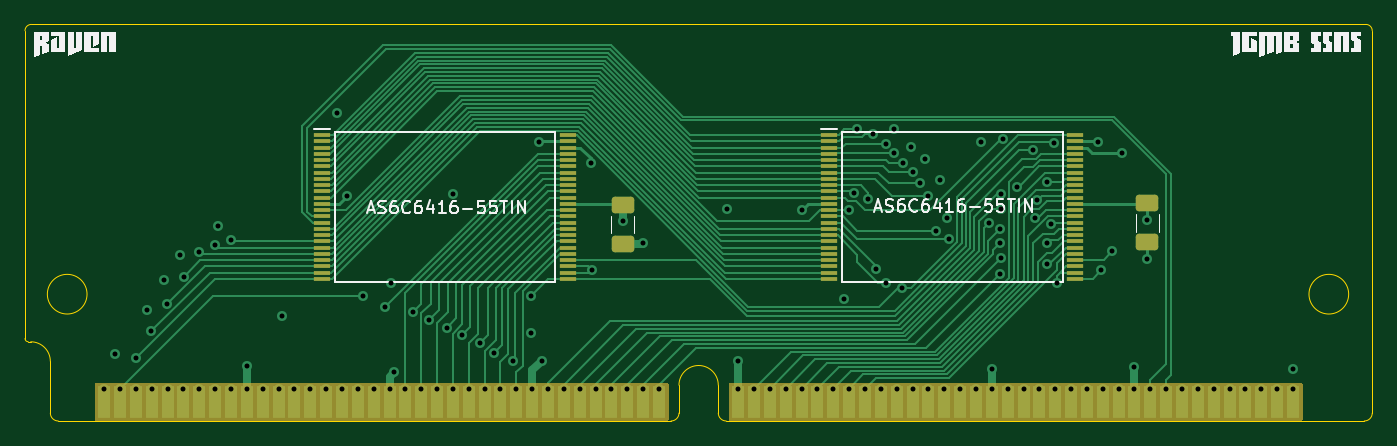
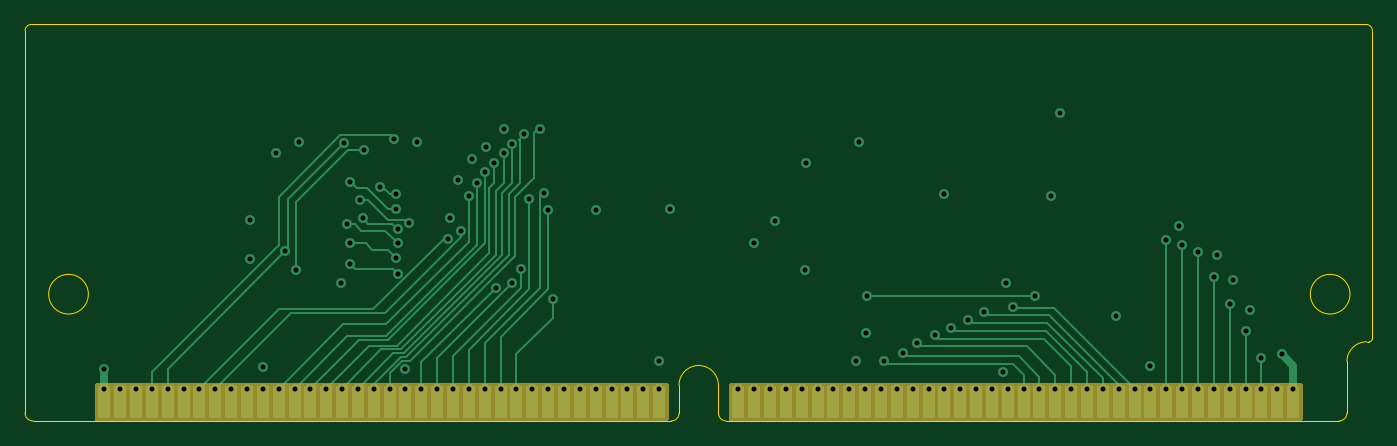
Circuit board: 11 layer files. Board 108.0 x 31.8 mm.
- bottom_copper: simm72_ram_16M55-B_Cu.gbl (15044 bytes)
- bottom_mask: simm72_ram_16M55-B_Mask.gbs (3264 bytes)
- paste: simm72_ram_16M55-B_Paste.gbp (2353 bytes)
- bottom_silk: simm72_ram_16M55-B_Silkscreen.gbo (3274 bytes)
- outline: simm72_ram_16M55-Edge_Cuts.gm1 (2016 bytes)
- top_copper: simm72_ram_16M55-F_Cu.gtl (33993 bytes)
- top_mask: simm72_ram_16M55-F_Mask.gts (6450 bytes)
- paste: simm72_ram_16M55-F_Paste.gtp (5539 bytes)
- top_silk: simm72_ram_16M55-F_Silkscreen.gto (25586 bytes)
- drill: simm72_ram_16M55-NPTH.drl (287 bytes)
- drill: simm72_ram_16M55-PTH.drl (3099 bytes)

=== bottom_copper: simm72_ram_16M55-B_Cu.gbl (15044 bytes, source omitted) ===
=== bottom_mask: simm72_ram_16M55-B_Mask.gbs ===
G04 #@! TF.GenerationSoftware,KiCad,Pcbnew,7.0.9*
G04 #@! TF.CreationDate,2024-01-22T22:35:46+01:00*
G04 #@! TF.ProjectId,simm72,73696d6d-3732-42e6-9b69-6361645f7063,A*
G04 #@! TF.SameCoordinates,Original*
G04 #@! TF.FileFunction,Soldermask,Bot*
G04 #@! TF.FilePolarity,Negative*
%FSLAX46Y46*%
G04 Gerber Fmt 4.6, Leading zero omitted, Abs format (unit mm)*
G04 Created by KiCad (PCBNEW 7.0.9) date 2024-01-22 22:35:46*
%MOMM*%
%LPD*%
G01*
G04 APERTURE LIST*
%ADD10R,1.040000X2.540000*%
G04 APERTURE END LIST*
D10*
X57375000Y-113921000D03*
X58645000Y-113921000D03*
X59915000Y-113921000D03*
X61185000Y-113921000D03*
X62455000Y-113921000D03*
X63725000Y-113921000D03*
X64995000Y-113921000D03*
X66265000Y-113921000D03*
X67535000Y-113921000D03*
X68805000Y-113921000D03*
X70075000Y-113921000D03*
X71345000Y-113921000D03*
X72615000Y-113921000D03*
X73885000Y-113921000D03*
X75155000Y-113921000D03*
X76425000Y-113921000D03*
X77695000Y-113921000D03*
X78965000Y-113921000D03*
X80235000Y-113921000D03*
X81505000Y-113921000D03*
X82775000Y-113921000D03*
X84045000Y-113921000D03*
X85315000Y-113921000D03*
X86585000Y-113921000D03*
X87855000Y-113921000D03*
X89125000Y-113921000D03*
X90395000Y-113921000D03*
X91665000Y-113921000D03*
X92935000Y-113921000D03*
X94205000Y-113921000D03*
X95475000Y-113921000D03*
X96745000Y-113921000D03*
X98015000Y-113921000D03*
X99285000Y-113921000D03*
X100555000Y-113921000D03*
X101825000Y-113921000D03*
X108175000Y-113921000D03*
X109445000Y-113921000D03*
X110715000Y-113921000D03*
X111985000Y-113921000D03*
X113255000Y-113921000D03*
X114525000Y-113921000D03*
X115795000Y-113921000D03*
X117065000Y-113921000D03*
X118335000Y-113921000D03*
X119605000Y-113921000D03*
X120875000Y-113921000D03*
X122145000Y-113921000D03*
X123415000Y-113921000D03*
X124685000Y-113921000D03*
X125955000Y-113921000D03*
X127225000Y-113921000D03*
X128495000Y-113921000D03*
X129765000Y-113921000D03*
X131035000Y-113921000D03*
X132305000Y-113921000D03*
X133575000Y-113921000D03*
X134845000Y-113921000D03*
X136115000Y-113921000D03*
X137385000Y-113921000D03*
X138655000Y-113921000D03*
X139925000Y-113921000D03*
X141195000Y-113921000D03*
X142465000Y-113921000D03*
X143735000Y-113921000D03*
X145005000Y-113921000D03*
X146275000Y-113921000D03*
X147545000Y-113921000D03*
X148815000Y-113921000D03*
X150085000Y-113921000D03*
X151355000Y-113921000D03*
X152625000Y-113921000D03*
G36*
X102530039Y-112391285D02*
G01*
X102575794Y-112444089D01*
X102587000Y-112495600D01*
X102587000Y-115321000D01*
X102567315Y-115388039D01*
X102514511Y-115433794D01*
X102463000Y-115445000D01*
X56737000Y-115445000D01*
X56669961Y-115425315D01*
X56624206Y-115372511D01*
X56613000Y-115321000D01*
X56613000Y-112495600D01*
X56632685Y-112428561D01*
X56685489Y-112382806D01*
X56737000Y-112371600D01*
X102463000Y-112371600D01*
X102530039Y-112391285D01*
G37*
G36*
X153330039Y-112391285D02*
G01*
X153375794Y-112444089D01*
X153387000Y-112495600D01*
X153387000Y-115321000D01*
X153367315Y-115388039D01*
X153314511Y-115433794D01*
X153263000Y-115445000D01*
X107537000Y-115445000D01*
X107469961Y-115425315D01*
X107424206Y-115372511D01*
X107413000Y-115321000D01*
X107413000Y-112495600D01*
X107432685Y-112428561D01*
X107485489Y-112382806D01*
X107537000Y-112371600D01*
X153263000Y-112371600D01*
X153330039Y-112391285D01*
G37*
M02*

=== paste: simm72_ram_16M55-B_Paste.gbp ===
G04 #@! TF.GenerationSoftware,KiCad,Pcbnew,7.0.9*
G04 #@! TF.CreationDate,2024-01-22T22:35:46+01:00*
G04 #@! TF.ProjectId,simm72,73696d6d-3732-42e6-9b69-6361645f7063,A*
G04 #@! TF.SameCoordinates,Original*
G04 #@! TF.FileFunction,Paste,Bot*
G04 #@! TF.FilePolarity,Positive*
%FSLAX46Y46*%
G04 Gerber Fmt 4.6, Leading zero omitted, Abs format (unit mm)*
G04 Created by KiCad (PCBNEW 7.0.9) date 2024-01-22 22:35:46*
%MOMM*%
%LPD*%
G01*
G04 APERTURE LIST*
%ADD10R,1.040000X2.540000*%
G04 APERTURE END LIST*
D10*
X57375000Y-113921000D03*
X58645000Y-113921000D03*
X59915000Y-113921000D03*
X61185000Y-113921000D03*
X62455000Y-113921000D03*
X63725000Y-113921000D03*
X64995000Y-113921000D03*
X66265000Y-113921000D03*
X67535000Y-113921000D03*
X68805000Y-113921000D03*
X70075000Y-113921000D03*
X71345000Y-113921000D03*
X72615000Y-113921000D03*
X73885000Y-113921000D03*
X75155000Y-113921000D03*
X76425000Y-113921000D03*
X77695000Y-113921000D03*
X78965000Y-113921000D03*
X80235000Y-113921000D03*
X81505000Y-113921000D03*
X82775000Y-113921000D03*
X84045000Y-113921000D03*
X85315000Y-113921000D03*
X86585000Y-113921000D03*
X87855000Y-113921000D03*
X89125000Y-113921000D03*
X90395000Y-113921000D03*
X91665000Y-113921000D03*
X92935000Y-113921000D03*
X94205000Y-113921000D03*
X95475000Y-113921000D03*
X96745000Y-113921000D03*
X98015000Y-113921000D03*
X99285000Y-113921000D03*
X100555000Y-113921000D03*
X101825000Y-113921000D03*
X108175000Y-113921000D03*
X109445000Y-113921000D03*
X110715000Y-113921000D03*
X111985000Y-113921000D03*
X113255000Y-113921000D03*
X114525000Y-113921000D03*
X115795000Y-113921000D03*
X117065000Y-113921000D03*
X118335000Y-113921000D03*
X119605000Y-113921000D03*
X120875000Y-113921000D03*
X122145000Y-113921000D03*
X123415000Y-113921000D03*
X124685000Y-113921000D03*
X125955000Y-113921000D03*
X127225000Y-113921000D03*
X128495000Y-113921000D03*
X129765000Y-113921000D03*
X131035000Y-113921000D03*
X132305000Y-113921000D03*
X133575000Y-113921000D03*
X134845000Y-113921000D03*
X136115000Y-113921000D03*
X137385000Y-113921000D03*
X138655000Y-113921000D03*
X139925000Y-113921000D03*
X141195000Y-113921000D03*
X142465000Y-113921000D03*
X143735000Y-113921000D03*
X145005000Y-113921000D03*
X146275000Y-113921000D03*
X147545000Y-113921000D03*
X148815000Y-113921000D03*
X150085000Y-113921000D03*
X151355000Y-113921000D03*
X152625000Y-113921000D03*
M02*

=== bottom_silk: simm72_ram_16M55-B_Silkscreen.gbo ===
G04 #@! TF.GenerationSoftware,KiCad,Pcbnew,7.0.9*
G04 #@! TF.CreationDate,2024-01-22T22:35:46+01:00*
G04 #@! TF.ProjectId,simm72,73696d6d-3732-42e6-9b69-6361645f7063,A*
G04 #@! TF.SameCoordinates,Original*
G04 #@! TF.FileFunction,Legend,Bot*
G04 #@! TF.FilePolarity,Positive*
%FSLAX46Y46*%
G04 Gerber Fmt 4.6, Leading zero omitted, Abs format (unit mm)*
G04 Created by KiCad (PCBNEW 7.0.9) date 2024-01-22 22:35:46*
%MOMM*%
%LPD*%
G01*
G04 APERTURE LIST*
%ADD10R,1.040000X2.540000*%
G04 APERTURE END LIST*
%LPC*%
D10*
X57375000Y-113921000D03*
X58645000Y-113921000D03*
X59915000Y-113921000D03*
X61185000Y-113921000D03*
X62455000Y-113921000D03*
X63725000Y-113921000D03*
X64995000Y-113921000D03*
X66265000Y-113921000D03*
X67535000Y-113921000D03*
X68805000Y-113921000D03*
X70075000Y-113921000D03*
X71345000Y-113921000D03*
X72615000Y-113921000D03*
X73885000Y-113921000D03*
X75155000Y-113921000D03*
X76425000Y-113921000D03*
X77695000Y-113921000D03*
X78965000Y-113921000D03*
X80235000Y-113921000D03*
X81505000Y-113921000D03*
X82775000Y-113921000D03*
X84045000Y-113921000D03*
X85315000Y-113921000D03*
X86585000Y-113921000D03*
X87855000Y-113921000D03*
X89125000Y-113921000D03*
X90395000Y-113921000D03*
X91665000Y-113921000D03*
X92935000Y-113921000D03*
X94205000Y-113921000D03*
X95475000Y-113921000D03*
X96745000Y-113921000D03*
X98015000Y-113921000D03*
X99285000Y-113921000D03*
X100555000Y-113921000D03*
X101825000Y-113921000D03*
X108175000Y-113921000D03*
X109445000Y-113921000D03*
X110715000Y-113921000D03*
X111985000Y-113921000D03*
X113255000Y-113921000D03*
X114525000Y-113921000D03*
X115795000Y-113921000D03*
X117065000Y-113921000D03*
X118335000Y-113921000D03*
X119605000Y-113921000D03*
X120875000Y-113921000D03*
X122145000Y-113921000D03*
X123415000Y-113921000D03*
X124685000Y-113921000D03*
X125955000Y-113921000D03*
X127225000Y-113921000D03*
X128495000Y-113921000D03*
X129765000Y-113921000D03*
X131035000Y-113921000D03*
X132305000Y-113921000D03*
X133575000Y-113921000D03*
X134845000Y-113921000D03*
X136115000Y-113921000D03*
X137385000Y-113921000D03*
X138655000Y-113921000D03*
X139925000Y-113921000D03*
X141195000Y-113921000D03*
X142465000Y-113921000D03*
X143735000Y-113921000D03*
X145005000Y-113921000D03*
X146275000Y-113921000D03*
X147545000Y-113921000D03*
X148815000Y-113921000D03*
X150085000Y-113921000D03*
X151355000Y-113921000D03*
X152625000Y-113921000D03*
G36*
X102530039Y-112391285D02*
G01*
X102575794Y-112444089D01*
X102587000Y-112495600D01*
X102587000Y-115321000D01*
X102567315Y-115388039D01*
X102514511Y-115433794D01*
X102463000Y-115445000D01*
X56737000Y-115445000D01*
X56669961Y-115425315D01*
X56624206Y-115372511D01*
X56613000Y-115321000D01*
X56613000Y-112495600D01*
X56632685Y-112428561D01*
X56685489Y-112382806D01*
X56737000Y-112371600D01*
X102463000Y-112371600D01*
X102530039Y-112391285D01*
G37*
G36*
X153330039Y-112391285D02*
G01*
X153375794Y-112444089D01*
X153387000Y-112495600D01*
X153387000Y-115321000D01*
X153367315Y-115388039D01*
X153314511Y-115433794D01*
X153263000Y-115445000D01*
X107537000Y-115445000D01*
X107469961Y-115425315D01*
X107424206Y-115372511D01*
X107413000Y-115321000D01*
X107413000Y-112495600D01*
X107432685Y-112428561D01*
X107485489Y-112382806D01*
X107537000Y-112371600D01*
X153263000Y-112371600D01*
X153330039Y-112391285D01*
G37*
%LPD*%
M02*

=== outline: simm72_ram_16M55-Edge_Cuts.gm1 ===
G04 #@! TF.GenerationSoftware,KiCad,Pcbnew,7.0.9*
G04 #@! TF.CreationDate,2024-01-22T22:35:46+01:00*
G04 #@! TF.ProjectId,simm72,73696d6d-3732-42e6-9b69-6361645f7063,A*
G04 #@! TF.SameCoordinates,Original*
G04 #@! TF.FileFunction,Profile,NP*
%FSLAX46Y46*%
G04 Gerber Fmt 4.6, Leading zero omitted, Abs format (unit mm)*
G04 Created by KiCad (PCBNEW 7.0.9) date 2024-01-22 22:35:46*
%MOMM*%
%LPD*%
G01*
G04 APERTURE LIST*
G04 #@! TA.AperFunction,Profile*
%ADD10C,0.050000*%
G04 #@! TD*
G04 APERTURE END LIST*
D10*
X51533000Y-83669600D02*
G75*
G03*
X51025000Y-84177600I0J-508000D01*
G01*
X158975000Y-84177600D02*
G75*
G03*
X158467000Y-83669600I-508000J0D01*
G01*
X158975000Y-84177600D02*
X158975800Y-102745000D01*
X51025000Y-84177600D02*
X51025800Y-102745000D01*
X158467000Y-83669600D02*
X51533000Y-83669600D01*
X51025800Y-102745000D02*
X51025800Y-108841000D01*
X51279800Y-109095000D02*
X51485800Y-109099793D01*
X53055800Y-114810000D02*
X53055800Y-110665000D01*
X102791000Y-115445000D02*
X53690800Y-115445000D01*
X103426000Y-114810000D02*
X103426000Y-112574800D01*
X106575600Y-114810000D02*
X106575600Y-112574800D01*
X107210600Y-115445000D02*
X157705800Y-115445000D01*
X158340800Y-115445000D02*
X157705800Y-115445000D01*
X158975800Y-102745000D02*
X158975800Y-114175000D01*
X158975800Y-114810000D02*
X158975800Y-114175000D01*
X51025800Y-108841000D02*
G75*
G03*
X51279800Y-109095000I254000J0D01*
G01*
X53055800Y-110665000D02*
G75*
G03*
X51485800Y-109099793I-1570000J-4800D01*
G01*
X53055800Y-114810000D02*
G75*
G03*
X53690800Y-115445000I635000J0D01*
G01*
X106575600Y-112574800D02*
G75*
G03*
X103426000Y-112574800I-1574800J0D01*
G01*
X102791000Y-115445000D02*
G75*
G03*
X103426000Y-114810000I0J635000D01*
G01*
X106575600Y-114810000D02*
G75*
G03*
X107210600Y-115445000I635000J0D01*
G01*
X158340800Y-115445000D02*
G75*
G03*
X158975800Y-114810000I0J635000D01*
G01*
X55995324Y-105285000D02*
G75*
G03*
X55995324Y-105285000I-1589524J0D01*
G01*
X157086000Y-105285000D02*
G75*
G03*
X157086000Y-105285000I-1590000J0D01*
G01*
M02*

=== top_copper: simm72_ram_16M55-F_Cu.gtl (33993 bytes, source omitted) ===
=== top_mask: simm72_ram_16M55-F_Mask.gts ===
G04 #@! TF.GenerationSoftware,KiCad,Pcbnew,7.0.9*
G04 #@! TF.CreationDate,2024-01-22T22:35:46+01:00*
G04 #@! TF.ProjectId,simm72,73696d6d-3732-42e6-9b69-6361645f7063,A*
G04 #@! TF.SameCoordinates,Original*
G04 #@! TF.FileFunction,Soldermask,Top*
G04 #@! TF.FilePolarity,Negative*
%FSLAX46Y46*%
G04 Gerber Fmt 4.6, Leading zero omitted, Abs format (unit mm)*
G04 Created by KiCad (PCBNEW 7.0.9) date 2024-01-22 22:35:46*
%MOMM*%
%LPD*%
G01*
G04 APERTURE LIST*
G04 Aperture macros list*
%AMRoundRect*
0 Rectangle with rounded corners*
0 $1 Rounding radius*
0 $2 $3 $4 $5 $6 $7 $8 $9 X,Y pos of 4 corners*
0 Add a 4 corners polygon primitive as box body*
4,1,4,$2,$3,$4,$5,$6,$7,$8,$9,$2,$3,0*
0 Add four circle primitives for the rounded corners*
1,1,$1+$1,$2,$3*
1,1,$1+$1,$4,$5*
1,1,$1+$1,$6,$7*
1,1,$1+$1,$8,$9*
0 Add four rect primitives between the rounded corners*
20,1,$1+$1,$2,$3,$4,$5,0*
20,1,$1+$1,$4,$5,$6,$7,0*
20,1,$1+$1,$6,$7,$8,$9,0*
20,1,$1+$1,$8,$9,$2,$3,0*%
G04 Aperture macros list end*
%ADD10R,1.040000X2.540000*%
%ADD11R,1.300000X0.300000*%
%ADD12RoundRect,0.250000X-0.650000X0.412500X-0.650000X-0.412500X0.650000X-0.412500X0.650000X0.412500X0*%
G04 APERTURE END LIST*
D10*
X57375000Y-113921000D03*
X58645000Y-113921000D03*
X59915000Y-113921000D03*
X61185000Y-113921000D03*
X62455000Y-113921000D03*
X63725000Y-113921000D03*
X64995000Y-113921000D03*
X66265000Y-113921000D03*
X67535000Y-113921000D03*
X68805000Y-113921000D03*
X70075000Y-113921000D03*
X71345000Y-113921000D03*
X72615000Y-113921000D03*
X73885000Y-113921000D03*
X75155000Y-113921000D03*
X76425000Y-113921000D03*
X77695000Y-113921000D03*
X78965000Y-113921000D03*
X80235000Y-113921000D03*
X81505000Y-113921000D03*
X82775000Y-113921000D03*
X84045000Y-113921000D03*
X85315000Y-113921000D03*
X86585000Y-113921000D03*
X87855000Y-113921000D03*
X89125000Y-113921000D03*
X90395000Y-113921000D03*
X91665000Y-113921000D03*
X92935000Y-113921000D03*
X94205000Y-113921000D03*
X95475000Y-113921000D03*
X96745000Y-113921000D03*
X98015000Y-113921000D03*
X99285000Y-113921000D03*
X100555000Y-113921000D03*
X101825000Y-113921000D03*
X108175000Y-113921000D03*
X109445000Y-113921000D03*
X110715000Y-113921000D03*
X111985000Y-113921000D03*
X113255000Y-113921000D03*
X114525000Y-113921000D03*
X115795000Y-113921000D03*
X117065000Y-113921000D03*
X118335000Y-113921000D03*
X119605000Y-113921000D03*
X120875000Y-113921000D03*
X122145000Y-113921000D03*
X123415000Y-113921000D03*
X124685000Y-113921000D03*
X125955000Y-113921000D03*
X127225000Y-113921000D03*
X128495000Y-113921000D03*
X129765000Y-113921000D03*
X131035000Y-113921000D03*
X132305000Y-113921000D03*
X133575000Y-113921000D03*
X134845000Y-113921000D03*
X136115000Y-113921000D03*
X137385000Y-113921000D03*
X138655000Y-113921000D03*
X139925000Y-113921000D03*
X141195000Y-113921000D03*
X142465000Y-113921000D03*
X143735000Y-113921000D03*
X145005000Y-113921000D03*
X146275000Y-113921000D03*
X147545000Y-113921000D03*
X148815000Y-113921000D03*
X150085000Y-113921000D03*
X151355000Y-113921000D03*
X152625000Y-113921000D03*
D11*
X74830000Y-92550000D03*
X74830000Y-93050000D03*
X74830000Y-93550000D03*
X74830000Y-94050000D03*
X74830000Y-94550000D03*
X74830000Y-95050000D03*
X74830000Y-95550000D03*
X74830000Y-96050000D03*
X74830000Y-96550000D03*
X74830000Y-97050000D03*
X74830000Y-97550000D03*
X74830000Y-98050000D03*
X74830000Y-98550000D03*
X74830000Y-99050000D03*
X74830000Y-99550000D03*
X74830000Y-100050000D03*
X74830000Y-100550000D03*
X74830000Y-101050000D03*
X74830000Y-101550000D03*
X74830000Y-102050000D03*
X74830000Y-102550000D03*
X74830000Y-103050000D03*
X74830000Y-103550000D03*
X74830000Y-104050000D03*
X94530000Y-104050000D03*
X94530000Y-103550000D03*
X94530000Y-103050000D03*
X94530000Y-102550000D03*
X94530000Y-102050000D03*
X94530000Y-101550000D03*
X94530000Y-101050000D03*
X94530000Y-100550000D03*
X94530000Y-100050000D03*
X94530000Y-99550000D03*
X94530000Y-99050000D03*
X94530000Y-98550000D03*
X94530000Y-98050000D03*
X94530000Y-97550000D03*
X94530000Y-97050000D03*
X94530000Y-96550000D03*
X94530000Y-96050000D03*
X94530000Y-95550000D03*
X94530000Y-95050000D03*
X94530000Y-94550000D03*
X94530000Y-94050000D03*
X94530000Y-93550000D03*
X94530000Y-93050000D03*
X94530000Y-92550000D03*
D12*
X140941000Y-98007500D03*
X140941000Y-101132500D03*
D11*
X115470000Y-92550000D03*
X115470000Y-93050000D03*
X115470000Y-93550000D03*
X115470000Y-94050000D03*
X115470000Y-94550000D03*
X115470000Y-95050000D03*
X115470000Y-95550000D03*
X115470000Y-96050000D03*
X115470000Y-96550000D03*
X115470000Y-97050000D03*
X115470000Y-97550000D03*
X115470000Y-98050000D03*
X115470000Y-98550000D03*
X115470000Y-99050000D03*
X115470000Y-99550000D03*
X115470000Y-100050000D03*
X115470000Y-100550000D03*
X115470000Y-101050000D03*
X115470000Y-101550000D03*
X115470000Y-102050000D03*
X115470000Y-102550000D03*
X115470000Y-103050000D03*
X115470000Y-103550000D03*
X115470000Y-104050000D03*
X135170000Y-104050000D03*
X135170000Y-103550000D03*
X135170000Y-103050000D03*
X135170000Y-102550000D03*
X135170000Y-102050000D03*
X135170000Y-101550000D03*
X135170000Y-101050000D03*
X135170000Y-100550000D03*
X135170000Y-100050000D03*
X135170000Y-99550000D03*
X135170000Y-99050000D03*
X135170000Y-98550000D03*
X135170000Y-98050000D03*
X135170000Y-97550000D03*
X135170000Y-97050000D03*
X135170000Y-96550000D03*
X135170000Y-96050000D03*
X135170000Y-95550000D03*
X135170000Y-95050000D03*
X135170000Y-94550000D03*
X135170000Y-94050000D03*
X135170000Y-93550000D03*
X135170000Y-93050000D03*
X135170000Y-92550000D03*
D12*
X98904000Y-98134500D03*
X98904000Y-101259500D03*
G36*
X102530039Y-112391285D02*
G01*
X102575794Y-112444089D01*
X102587000Y-112495600D01*
X102587000Y-115321000D01*
X102567315Y-115388039D01*
X102514511Y-115433794D01*
X102463000Y-115445000D01*
X56737000Y-115445000D01*
X56669961Y-115425315D01*
X56624206Y-115372511D01*
X56613000Y-115321000D01*
X56613000Y-112495600D01*
X56632685Y-112428561D01*
X56685489Y-112382806D01*
X56737000Y-112371600D01*
X102463000Y-112371600D01*
X102530039Y-112391285D01*
G37*
G36*
X153330039Y-112391285D02*
G01*
X153375794Y-112444089D01*
X153387000Y-112495600D01*
X153387000Y-115321000D01*
X153367315Y-115388039D01*
X153314511Y-115433794D01*
X153263000Y-115445000D01*
X107537000Y-115445000D01*
X107469961Y-115425315D01*
X107424206Y-115372511D01*
X107413000Y-115321000D01*
X107413000Y-112495600D01*
X107432685Y-112428561D01*
X107485489Y-112382806D01*
X107537000Y-112371600D01*
X153263000Y-112371600D01*
X153330039Y-112391285D01*
G37*
M02*

=== paste: simm72_ram_16M55-F_Paste.gtp ===
G04 #@! TF.GenerationSoftware,KiCad,Pcbnew,7.0.9*
G04 #@! TF.CreationDate,2024-01-22T22:35:46+01:00*
G04 #@! TF.ProjectId,simm72,73696d6d-3732-42e6-9b69-6361645f7063,A*
G04 #@! TF.SameCoordinates,Original*
G04 #@! TF.FileFunction,Paste,Top*
G04 #@! TF.FilePolarity,Positive*
%FSLAX46Y46*%
G04 Gerber Fmt 4.6, Leading zero omitted, Abs format (unit mm)*
G04 Created by KiCad (PCBNEW 7.0.9) date 2024-01-22 22:35:46*
%MOMM*%
%LPD*%
G01*
G04 APERTURE LIST*
G04 Aperture macros list*
%AMRoundRect*
0 Rectangle with rounded corners*
0 $1 Rounding radius*
0 $2 $3 $4 $5 $6 $7 $8 $9 X,Y pos of 4 corners*
0 Add a 4 corners polygon primitive as box body*
4,1,4,$2,$3,$4,$5,$6,$7,$8,$9,$2,$3,0*
0 Add four circle primitives for the rounded corners*
1,1,$1+$1,$2,$3*
1,1,$1+$1,$4,$5*
1,1,$1+$1,$6,$7*
1,1,$1+$1,$8,$9*
0 Add four rect primitives between the rounded corners*
20,1,$1+$1,$2,$3,$4,$5,0*
20,1,$1+$1,$4,$5,$6,$7,0*
20,1,$1+$1,$6,$7,$8,$9,0*
20,1,$1+$1,$8,$9,$2,$3,0*%
G04 Aperture macros list end*
%ADD10R,1.040000X2.540000*%
%ADD11R,1.300000X0.300000*%
%ADD12RoundRect,0.250000X-0.650000X0.412500X-0.650000X-0.412500X0.650000X-0.412500X0.650000X0.412500X0*%
G04 APERTURE END LIST*
D10*
X57375000Y-113921000D03*
X58645000Y-113921000D03*
X59915000Y-113921000D03*
X61185000Y-113921000D03*
X62455000Y-113921000D03*
X63725000Y-113921000D03*
X64995000Y-113921000D03*
X66265000Y-113921000D03*
X67535000Y-113921000D03*
X68805000Y-113921000D03*
X70075000Y-113921000D03*
X71345000Y-113921000D03*
X72615000Y-113921000D03*
X73885000Y-113921000D03*
X75155000Y-113921000D03*
X76425000Y-113921000D03*
X77695000Y-113921000D03*
X78965000Y-113921000D03*
X80235000Y-113921000D03*
X81505000Y-113921000D03*
X82775000Y-113921000D03*
X84045000Y-113921000D03*
X85315000Y-113921000D03*
X86585000Y-113921000D03*
X87855000Y-113921000D03*
X89125000Y-113921000D03*
X90395000Y-113921000D03*
X91665000Y-113921000D03*
X92935000Y-113921000D03*
X94205000Y-113921000D03*
X95475000Y-113921000D03*
X96745000Y-113921000D03*
X98015000Y-113921000D03*
X99285000Y-113921000D03*
X100555000Y-113921000D03*
X101825000Y-113921000D03*
X108175000Y-113921000D03*
X109445000Y-113921000D03*
X110715000Y-113921000D03*
X111985000Y-113921000D03*
X113255000Y-113921000D03*
X114525000Y-113921000D03*
X115795000Y-113921000D03*
X117065000Y-113921000D03*
X118335000Y-113921000D03*
X119605000Y-113921000D03*
X120875000Y-113921000D03*
X122145000Y-113921000D03*
X123415000Y-113921000D03*
X124685000Y-113921000D03*
X125955000Y-113921000D03*
X127225000Y-113921000D03*
X128495000Y-113921000D03*
X129765000Y-113921000D03*
X131035000Y-113921000D03*
X132305000Y-113921000D03*
X133575000Y-113921000D03*
X134845000Y-113921000D03*
X136115000Y-113921000D03*
X137385000Y-113921000D03*
X138655000Y-113921000D03*
X139925000Y-113921000D03*
X141195000Y-113921000D03*
X142465000Y-113921000D03*
X143735000Y-113921000D03*
X145005000Y-113921000D03*
X146275000Y-113921000D03*
X147545000Y-113921000D03*
X148815000Y-113921000D03*
X150085000Y-113921000D03*
X151355000Y-113921000D03*
X152625000Y-113921000D03*
D11*
X74830000Y-92550000D03*
X74830000Y-93050000D03*
X74830000Y-93550000D03*
X74830000Y-94050000D03*
X74830000Y-94550000D03*
X74830000Y-95050000D03*
X74830000Y-95550000D03*
X74830000Y-96050000D03*
X74830000Y-96550000D03*
X74830000Y-97050000D03*
X74830000Y-97550000D03*
X74830000Y-98050000D03*
X74830000Y-98550000D03*
X74830000Y-99050000D03*
X74830000Y-99550000D03*
X74830000Y-100050000D03*
X74830000Y-100550000D03*
X74830000Y-101050000D03*
X74830000Y-101550000D03*
X74830000Y-102050000D03*
X74830000Y-102550000D03*
X74830000Y-103050000D03*
X74830000Y-103550000D03*
X74830000Y-104050000D03*
X94530000Y-104050000D03*
X94530000Y-103550000D03*
X94530000Y-103050000D03*
X94530000Y-102550000D03*
X94530000Y-102050000D03*
X94530000Y-101550000D03*
X94530000Y-101050000D03*
X94530000Y-100550000D03*
X94530000Y-100050000D03*
X94530000Y-99550000D03*
X94530000Y-99050000D03*
X94530000Y-98550000D03*
X94530000Y-98050000D03*
X94530000Y-97550000D03*
X94530000Y-97050000D03*
X94530000Y-96550000D03*
X94530000Y-96050000D03*
X94530000Y-95550000D03*
X94530000Y-95050000D03*
X94530000Y-94550000D03*
X94530000Y-94050000D03*
X94530000Y-93550000D03*
X94530000Y-93050000D03*
X94530000Y-92550000D03*
D12*
X140941000Y-98007500D03*
X140941000Y-101132500D03*
D11*
X115470000Y-92550000D03*
X115470000Y-93050000D03*
X115470000Y-93550000D03*
X115470000Y-94050000D03*
X115470000Y-94550000D03*
X115470000Y-95050000D03*
X115470000Y-95550000D03*
X115470000Y-96050000D03*
X115470000Y-96550000D03*
X115470000Y-97050000D03*
X115470000Y-97550000D03*
X115470000Y-98050000D03*
X115470000Y-98550000D03*
X115470000Y-99050000D03*
X115470000Y-99550000D03*
X115470000Y-100050000D03*
X115470000Y-100550000D03*
X115470000Y-101050000D03*
X115470000Y-101550000D03*
X115470000Y-102050000D03*
X115470000Y-102550000D03*
X115470000Y-103050000D03*
X115470000Y-103550000D03*
X115470000Y-104050000D03*
X135170000Y-104050000D03*
X135170000Y-103550000D03*
X135170000Y-103050000D03*
X135170000Y-102550000D03*
X135170000Y-102050000D03*
X135170000Y-101550000D03*
X135170000Y-101050000D03*
X135170000Y-100550000D03*
X135170000Y-100050000D03*
X135170000Y-99550000D03*
X135170000Y-99050000D03*
X135170000Y-98550000D03*
X135170000Y-98050000D03*
X135170000Y-97550000D03*
X135170000Y-97050000D03*
X135170000Y-96550000D03*
X135170000Y-96050000D03*
X135170000Y-95550000D03*
X135170000Y-95050000D03*
X135170000Y-94550000D03*
X135170000Y-94050000D03*
X135170000Y-93550000D03*
X135170000Y-93050000D03*
X135170000Y-92550000D03*
D12*
X98904000Y-98134500D03*
X98904000Y-101259500D03*
M02*

=== top_silk: simm72_ram_16M55-F_Silkscreen.gto (25586 bytes, source omitted) ===
=== drill: simm72_ram_16M55-NPTH.drl ===
M48
; DRILL file {KiCad 7.0.9} date Monday, January 22, 2024 at 10:35:53 PM
; FORMAT={-:-/ absolute / metric / decimal}
; #@! TF.CreationDate,2024-01-22T22:35:53+01:00
; #@! TF.GenerationSoftware,Kicad,Pcbnew,7.0.9
; #@! TF.FileFunction,NonPlated,1,4,NPTH
FMAT,2
METRIC
%
G90
G05
T0
M30

=== drill: simm72_ram_16M55-PTH.drl ===
M48
; DRILL file {KiCad 7.0.9} date Monday, January 22, 2024 at 10:35:53 PM
; FORMAT={-:-/ absolute / metric / decimal}
; #@! TF.CreationDate,2024-01-22T22:35:53+01:00
; #@! TF.GenerationSoftware,Kicad,Pcbnew,7.0.9
; #@! TF.FileFunction,Plated,1,4,PTH
FMAT,2
METRIC
; #@! TA.AperFunction,Plated,PTH,ViaDrill
T1C0.400
%
G90
G05
T1
X57.375Y-112.854
X58.264Y-110.111
X58.645Y-112.854
X59.915Y-110.365
X59.915Y-112.854
X60.804Y-106.555
X61.122Y-108.27
X61.185Y-112.854
X62.201Y-104.142
X62.392Y-106.111
X62.455Y-112.854
X63.471Y-102.11
X63.725Y-112.854
X63.726Y-103.889
X64.995Y-101.922
X64.995Y-112.854
X66.265Y-101.348
X66.265Y-112.854
X66.519Y-99.824
X67.535Y-100.922
X67.535Y-112.854
X68.805Y-111.0
X68.805Y-112.854
X70.075Y-112.854
X71.345Y-112.854
X71.599Y-107.063
X72.615Y-112.854
X73.885Y-112.854
X75.155Y-112.854
X76.044Y-90.807
X76.425Y-112.854
X76.806Y-97.411
X77.695Y-112.854
X78.076Y-105.426
X78.965Y-112.854
X79.854Y-106.308
X80.235Y-112.854
X80.362Y-104.396
X80.616Y-111.508
X81.505Y-112.854
X82.133Y-106.682
X82.775Y-112.854
X83.41Y-107.317
X84.045Y-112.854
X84.807Y-107.959
X85.315Y-97.284
X85.315Y-112.854
X86.069Y-108.594
X86.585Y-112.854
X87.474Y-109.222
X87.855Y-112.854
X88.609Y-109.991
X89.125Y-112.854
X90.117Y-110.642
X90.395Y-112.854
X91.531Y-105.425
X91.6Y-108.4
X91.665Y-112.854
X92.173Y-93.093
X92.427Y-110.619
X92.935Y-112.854
X94.205Y-112.854
X95.475Y-112.854
X96.364Y-94.744
X96.491Y-103.38
X96.745Y-112.854
X98.015Y-112.854
X98.904Y-99.443
X99.285Y-112.854
X100.555Y-101.221
X100.555Y-112.854
X101.825Y-112.854
X107.286Y-98.427
X108.175Y-110.619
X108.175Y-112.854
X109.445Y-112.854
X110.715Y-112.854
X111.985Y-112.854
X113.255Y-98.554
X113.255Y-112.854
X114.525Y-112.854
X115.795Y-112.854
X116.684Y-105.673
X117.065Y-98.55
X117.065Y-112.854
X117.423Y-97.179
X117.7Y-92.077
X118.335Y-112.854
X118.589Y-97.665
X118.967Y-92.461
X119.224Y-103.253
X119.605Y-112.854
X119.979Y-93.22
X119.986Y-104.396
X120.621Y-92.077
X120.621Y-93.982
X120.875Y-112.854
X121.256Y-104.777
X121.383Y-94.744
X122.018Y-93.474
X122.145Y-95.506
X122.145Y-112.854
X122.773Y-96.395
X123.161Y-94.49
X123.401Y-97.411
X123.415Y-112.854
X124.05Y-100.212
X124.304Y-96.141
X124.685Y-112.854
X124.9Y-99.2
X125.067Y-100.84
X125.955Y-112.854
X127.225Y-112.854
X127.606Y-93.093
X128.237Y-99.573
X128.495Y-111.254
X128.495Y-112.854
X129.13Y-100.078
X129.13Y-101.221
X129.13Y-103.634
X129.257Y-97.284
X129.257Y-98.427
X129.257Y-102.364
X129.384Y-92.839
X129.765Y-112.854
X130.527Y-96.706
X131.035Y-112.854
X131.797Y-93.728
X131.924Y-99.189
X132.114Y-97.728
X132.305Y-112.854
X132.933Y-102.872
X132.94Y-96.268
X132.94Y-101.221
X133.196Y-99.699
X133.448Y-93.178
X133.575Y-112.854
X133.702Y-104.396
X134.845Y-112.854
X136.115Y-112.854
X137.004Y-93.093
X137.258Y-103.38
X137.385Y-112.854
X138.147Y-101.856
X138.655Y-112.854
X138.909Y-93.982
X139.925Y-111.127
X139.925Y-112.854
X140.941Y-99.316
X140.941Y-102.491
X141.195Y-112.854
X142.465Y-112.854
X143.735Y-112.854
X145.005Y-112.854
X146.275Y-112.854
X147.545Y-112.854
X148.815Y-112.854
X150.085Y-112.854
X151.355Y-112.854
X152.625Y-111.254
X152.625Y-112.854
T0
M30

